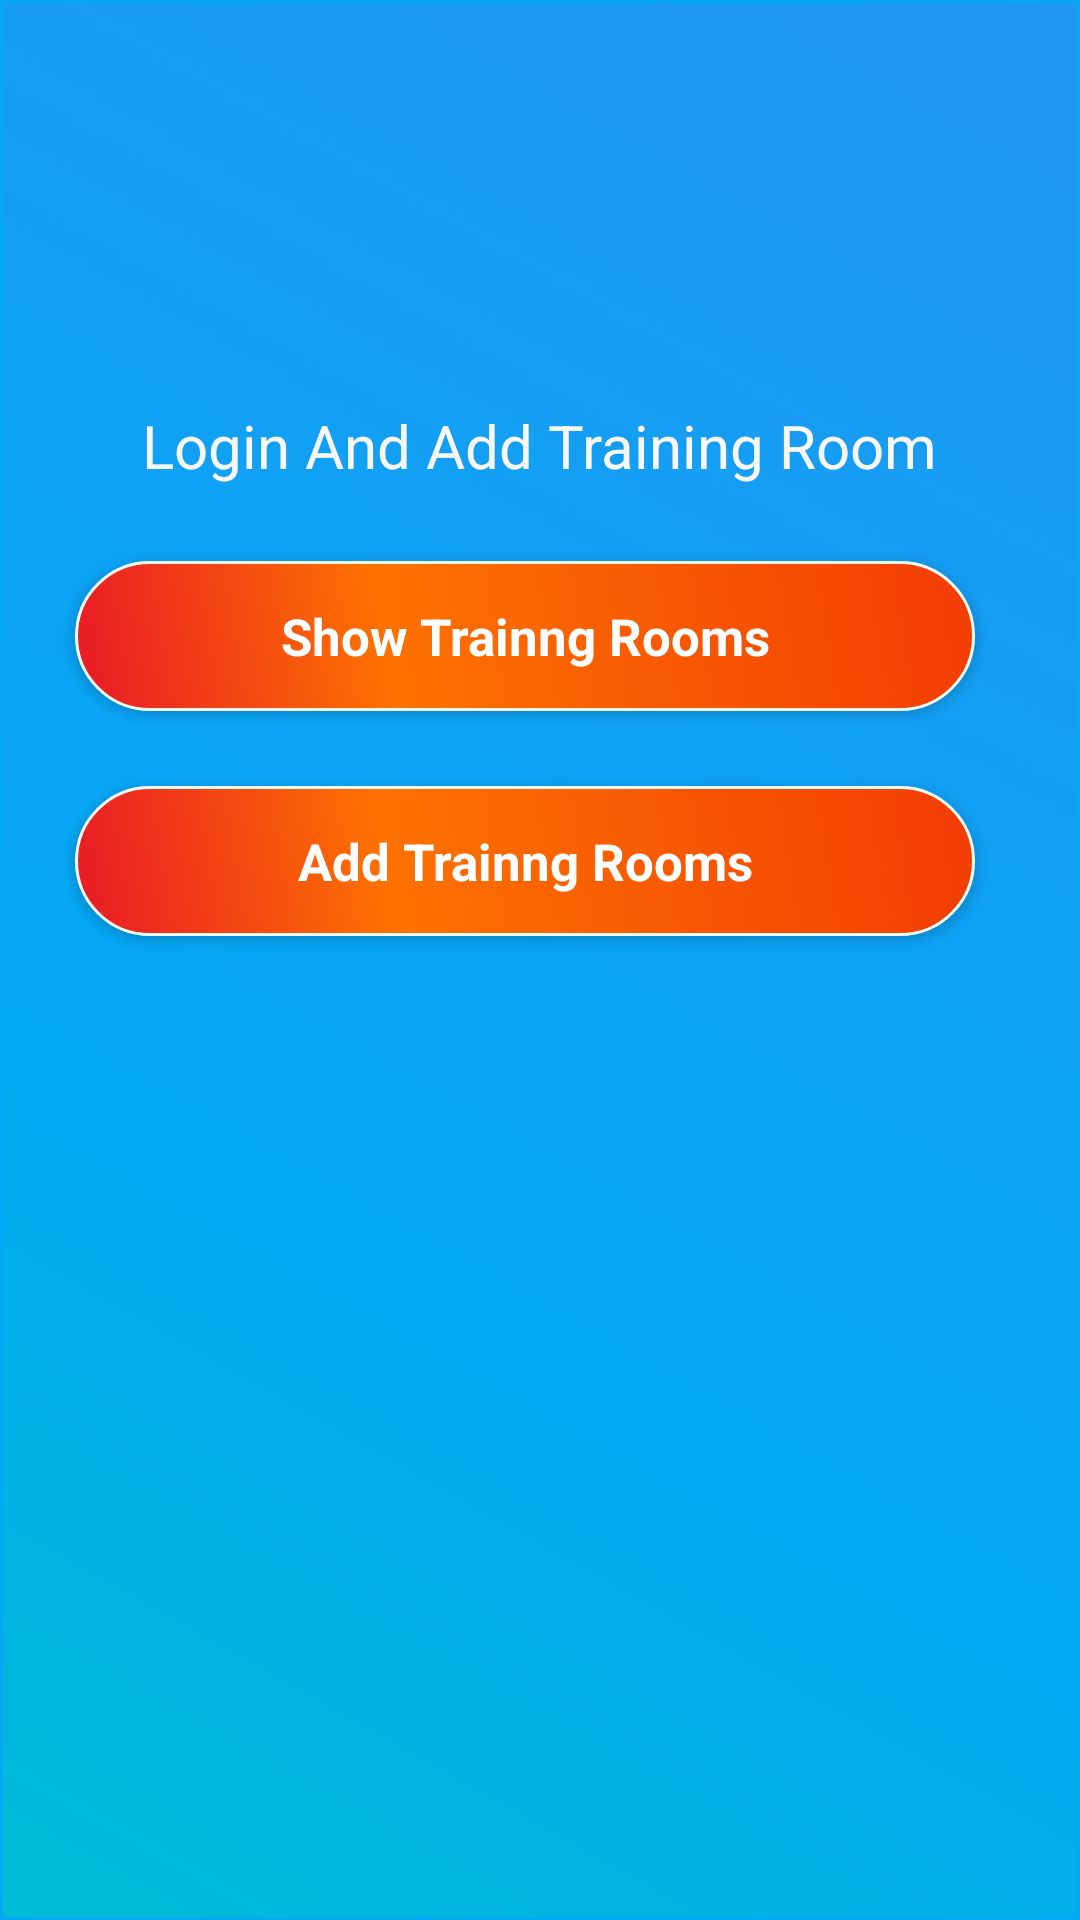

Write the Android layout XML for this screen, with the resource values it uses.
<!-- AndroidManifest.xml: activity theme AppTheme.NoActionBar -->
<!-- res/layout/activity_home_screen.xml -->
<?xml version="1.0" encoding="utf-8"?>
<LinearLayout xmlns:android="http://schemas.android.com/apk/res/android"
    xmlns:app="http://schemas.android.com/apk/res-auto"
    xmlns:tools="http://schemas.android.com/tools"
    android:orientation="vertical"
    android:background="@drawable/layout_design"
    android:layout_width="match_parent"
    android:layout_height="match_parent"
    tools:context=".HomeScreen.HomeScreenActivity">

    <LinearLayout
        android:orientation="vertical"
        android:layout_width="match_parent"
        android:layout_height="match_parent">

        <LinearLayout
            android:layout_gravity="center"
            android:orientation="vertical"
            android:layout_marginTop="100dp"
            android:layout_width="match_parent"
            android:layout_height="match_parent">

            <ImageView
                android:id="@+id/image2"
                android:layout_gravity="center"
                android:background="#F8F8F8"
                android:layout_marginRight="15dp"
                android:layout_marginLeft="15dp"
                android:layout_width="match_parent"
                android:layout_height="wrap_content"
                android:src="@drawable/training_courses"/>

            <TextView
                android:id="@+id/login_text"
                android:layout_width="wrap_content"
                android:layout_height="wrap_content"
                android:layout_marginTop="35dp"
                android:text="Login And Add Training Room"
                android:layout_gravity="center"
                android:textColor="#F7F7F7"
                android:textSize="20sp"/>


            <Button
                android:id="@+id/btn_ShowTrainngRooms"
                style="?android:textAppearanceSmall"
                android:layout_width="match_parent"
                android:layout_height="50dp"
                android:layout_marginRight="35dp"
                android:layout_marginLeft="25dp"
                android:layout_marginTop="25dp"
                android:background="@drawable/btn_design"
                android:text="Show Trainng Rooms"
                android:textAllCaps="false"
                android:textColor="#ffffff"
                android:textSize="17sp"
                android:textStyle="bold" />
            <Button
                android:id="@+id/btnAdd_TrainngRooms"
                style="?android:textAppearanceSmall"
                android:layout_width="match_parent"
                android:layout_height="50dp"
                android:layout_marginRight="35dp"
                android:layout_marginLeft="25dp"
                android:layout_marginTop="25dp"
                android:background="@drawable/btn_design"
                android:text="Add Trainng Rooms"
                android:textAllCaps="false"
                android:textColor="#ffffff"
                android:textSize="17sp"
                android:textStyle="bold" />

        </LinearLayout>

        </LinearLayout>

</LinearLayout>
<!-- resources referenced by this layout -->
<resources>
  <!-- drawable btn_design (drawable-hdpi) -->
  <?xml version="1.0" encoding="utf-8"?>
  <shape xmlns:android="http://schemas.android.com/apk/res/android" android:shape="rectangle" >
      <corners
          android:radius="50dp"
          />
      <gradient
          android:angle="45"
          android:centerX="35%"
          android:centerColor="#fd7200"
          android:startColor="#e91927"
          android:endColor="#f23c05"
          android:type="linear"/>
      <padding
          android:left="0dp"
          android:top="0dp"
          android:right="0dp"
          android:bottom="0dp"
          />
      <size
          android:width="270dp"
          android:height="60dp"
          />
      <stroke
          android:width="1dp"
          android:color="#f6fcf5"
          />
  </shape>
  <!-- drawable layout_design (drawable) -->
  <?xml version="1.0" encoding="utf-8"?>
  <shape xmlns:android="http://schemas.android.com/apk/res/android" android:shape="rectangle" >
      <corners
          android:radius="0dp"
          />
      <gradient
          android:angle="45"
          android:centerX="35%"
          android:centerColor="#03A9F4"
          android:startColor="#00BCD4"
          android:endColor="#2196F3"
          android:type="linear"/>
      <padding
          android:left="0dp"
          android:top="0dp"
          android:right="0dp"
          android:bottom="0dp"
          />
      <size
          android:width="270dp"
          android:height="60dp"
          />
      <stroke
          android:width="1dp"
          android:color="#03A9F4"
          />
  </shape>
  <style name="AppTheme.NoActionBar">
          <item name="windowActionBar">false</item>
          <item name="windowNoTitle">true</item>
      </style>
</resources>
